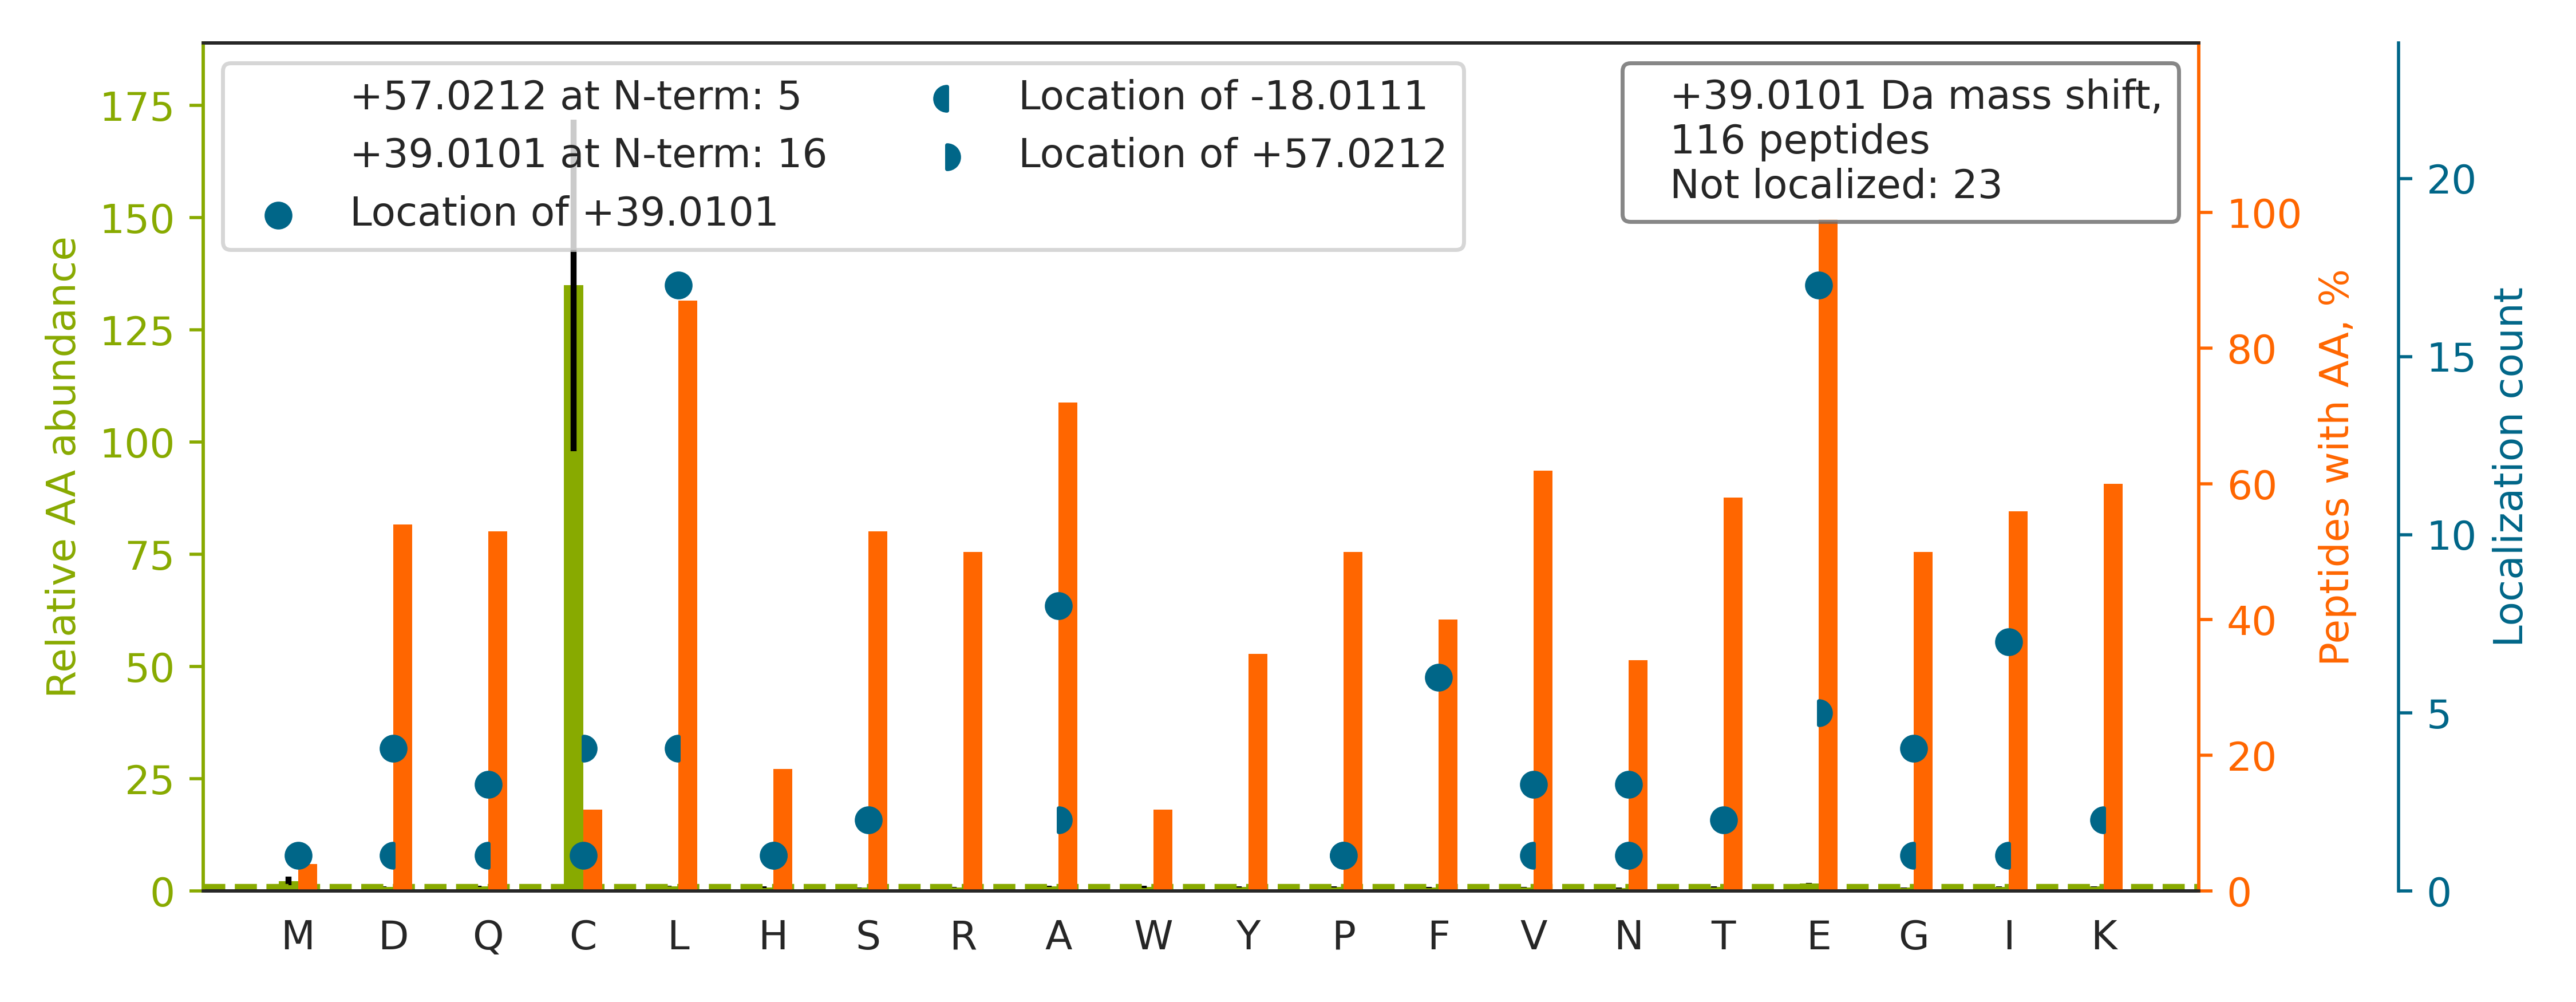

Source data for this figure (header and first rows):
top isoform	localization score	spectrum
R.E[+39]QHLYYQDQLLPVSR.I	0.0002791	01CPTAC_COprospective_W_VU_20150901_01CO…
K.EKPYFPIPEEYTFIQNVPLEDR.V		01CPTAC_COprospective_W_VU_20150901_01CO…
R.EVAAFAQFGSDLDAATQQLLSR.G		01CPTAC_COprospective_W_VU_20150901_01CO…
R.EN[+39]NAVYAFLGLTAPPGSK.E	0.0008713	01CPTAC_COprospective_W_VU_20150901_01CO…
R.EALAQTVLAEVPTQLVSYFR.A		01CPTAC_COprospective_W_VU_20150901_01CO…
R.EPGQDLVVLPLSITTDFIPSFR.L		01CPTAC_COprospective_W_VU_20150901_01CO…
K.EI[+39]LVGDVGQTVDDPYATFVK.M	0.001881	01CPTAC_COprospective_W_VU_20150901_01CO…
R.EMEENFAVEAANYQDTIGR.L		01CPTAC_COprospective_W_VU_20150901_01CO…
R.EH[+39]ALLAYTLGVK.Q	0.03414	01CPTAC_COprospective_W_VU_20150901_01CO…
K.EALA[+57]Q[-18]CVLAEIPQQVVGYFNTYK.L	0.005182	01CPTAC_COprospective_W_VU_20150901_01CO…
K.E[+39]QGYDVIAYLANIGQK.E	0.05709	01CPTAC_COprospective_W_VU_20150901_01CO…
K.EA[+39]INVEQAFQTIAR.N	3.0508174119571094e-05	01CPTAC_COprospective_W_VU_20150901_01CO…
R.EV[+39]SEAVVDTLESEYLK.I	0.02242	01CPTAC_COprospective_W_VU_20150901_01CO…
K.EA[+39]STIAEYISGYQR.S	0.4012	01CPTAC_COprospective_W_VU_20150901_01CO…
K.EAF[+39]SLFDKDGDGTITTK.E	0.8593	01CPTAC_COprospective_W_VU_20150901_01CO…
K.ELDSGLAESVSTLIWAAPR.L		01CPTAC_COprospective_W_VU_20150901_01CO…
R.EIFLSQPILLELEAPLK.I		01CPTAC_COprospective_W_VU_20150901_01CO…
R.EQ[+39]TLSPTITSGLHNIAR.S	0.001622	01CPTAC_COprospective_W_VU_20150901_01CO…
K.EF[+39]PGFLENQKDPLAVDK.I	0.879	01CPTAC_COprospective_W_VU_20150901_01CO…
K.EF[+39]ADSLGIPFLETSAK.N	0.2305	01CPTAC_COprospective_W_VU_20150901_01CO…
R.EL[+39]QELVQYPVEHPDK.F	0.01208	01CPTAC_COprospective_W_VU_20150901_01CO…
R.E[+39]ATNPPVIQEEKPK.K	0.8353	01CPTAC_COprospective_W_VU_20150901_01CO…
K.E[+57]I[-18]SPDTTLLDLQNNDISELRK.D	0.939	01CPTAC_COprospective_W_VU_20150901_01CO…
R.EN[+39]IVEAIIHSPELIR.V	0.004057	01CPTAC_COprospective_W_VU_20150901_01CO…
R.EL[+39]SELVYTDVLDR.S	0.0218	01CPTAC_COprospective_W_VU_20150901_01CO…
R.EV[+39]QGFESATFLGYFK.S	0.0431	01CPTAC_COprospective_W_VU_20150901_01CO…
K.EL[+39]QAHGADELLK.R	0.9091	01CPTAC_COprospective_W_VU_20150901_01CO…
R.ET[+39]TDTDTADQVIASFK.V	0.05166	01CPTAC_COprospective_W_VU_20150901_01CO…
R.ETSG[-18]N[+57]LEQLLLAVVK.S	0.2785	01CPTAC_COprospective_W_VU_20150901_01CO…
R.EL[+39]DALDANDELTPLGR.I	0.008408	01CPTAC_COprospective_W_VU_20150901_01CO…
R.EAG[+39]AGGLSIAVEGPSK.A	0.1751	01CPTAC_COprospective_W_VU_20150901_01CO…
R.ELISNASDALDKIR.Y		01CPTAC_COprospective_W_VU_20150901_01CO…
K.ETDLLLDDSLVSIFGNR.R		01CPTAC_COprospective_W_VU_20150901_01CO…
R.EITEAAVLLFYR.-		01CPTAC_COprospective_W_VU_20150901_01CO…
K.EG[+39]VHGGLINKK.C	0.09032	01CPTAC_COprospective_W_VU_20150901_01CO…
R.EL[+39]EGHISDLQEDLDSER.A	0.001907	01CPTAC_COprospective_W_VU_20150901_01CO…
R.E[+39]QLWLANEGLITR.L	0.005501	01CPTAC_COprospective_W_VU_20150901_01CO…
K.EL[+39]TVSNNDINEAGVR.V	0.01834	01CPTAC_COprospective_W_VU_20150901_01CO…
K.E[+39]PPLSLTIHLTSPVVR.E	0.9181	01CPTAC_COprospective_W_VU_20150901_01CO…
K.EI[+39]SLWFKPEELVDYK.S	0.8407	01CPTAC_COprospective_W_VU_20150901_01CO…
R.E[+39]LPAWVSFPDVEK.A	0.06955	01CPTAC_COprospective_W_VU_20150901_01CO…
R.ELISNSSDALDKIR.Y		01CPTAC_COprospective_W_VU_20150901_01CO…
R.ED[+39]ITQSAQHALR.L	0.8042	01CPTAC_COprospective_W_VU_20150901_01CO…
K.E[+57]N[-18]YAELLEDAFLK.N	0.4991	01CPTAC_COprospective_W_VU_20150901_01CO…
K.ETVQTTEDQILKR.D		01CPTAC_COprospective_W_VU_20150901_01CO…
K.EF[+39]HTTGLAWSK.T	0.8994	01CPTAC_COprospective_W_VU_20150901_01CO…
R.EF[+39]VGQLVAPLPLGTGALR.A	0.8579	01CPTAC_COprospective_W_VU_20150901_01CO…
R.EA[+39]PVDVLTQIGR.S	0.8365	01CPTAC_COprospective_W_VU_20150901_01CO…
R.VQVQDNEGCPVEALVK.D		01CPTAC_COprospective_W_VU_20150901_01CO…
R.EAC[+39]GVIVELIK.S	0.7847	01CPTAC_COprospective_W_VU_20150901_01CO…
R.EA[+39]YPGDVFYLHSR.L	0.01178	01CPTAC_COprospective_W_VU_20150901_01CO…
K.E[+39]VVDYIIFGTVIQEVK.T	0.1925	01CPTAC_COprospective_W_VU_20150901_01CO…
R.EG[+39]INIFLDGYVPTENLR.F	0.001778	01CPTAC_COprospective_W_VU_20150901_01CO…
R.E[+39]QWANLEQLSAIR.K	0.01352	01CPTAC_COprospective_W_VU_20150901_01CO…
K.E[+39]QADFAVEALAK.A	0.03505	01CPTAC_COprospective_W_VU_20150901_01CO…
K.EQ[+39]ADFALEALAK.A	0.07153	01CPTAC_COprospective_W_VU_20150901_01CO…
K.EI[+39]EELKELLPEIR.E	0.006649	01CPTAC_COprospective_W_VU_20150901_01CO…
K.EG[+39]PFGTLVYTIK.Q	0.08866	01CPTAC_COprospective_W_VU_20150901_01CO…
K.EL[+39]VTQQLPHLLK.D	0.06743	01CPTAC_COprospective_W_VU_20150901_01CO…
R.EV[+39]SQPDWTPPPEVTLVLTK.E	0.8148	01CPTAC_COprospective_W_VU_20150901_01CO…
... 56 more rows
